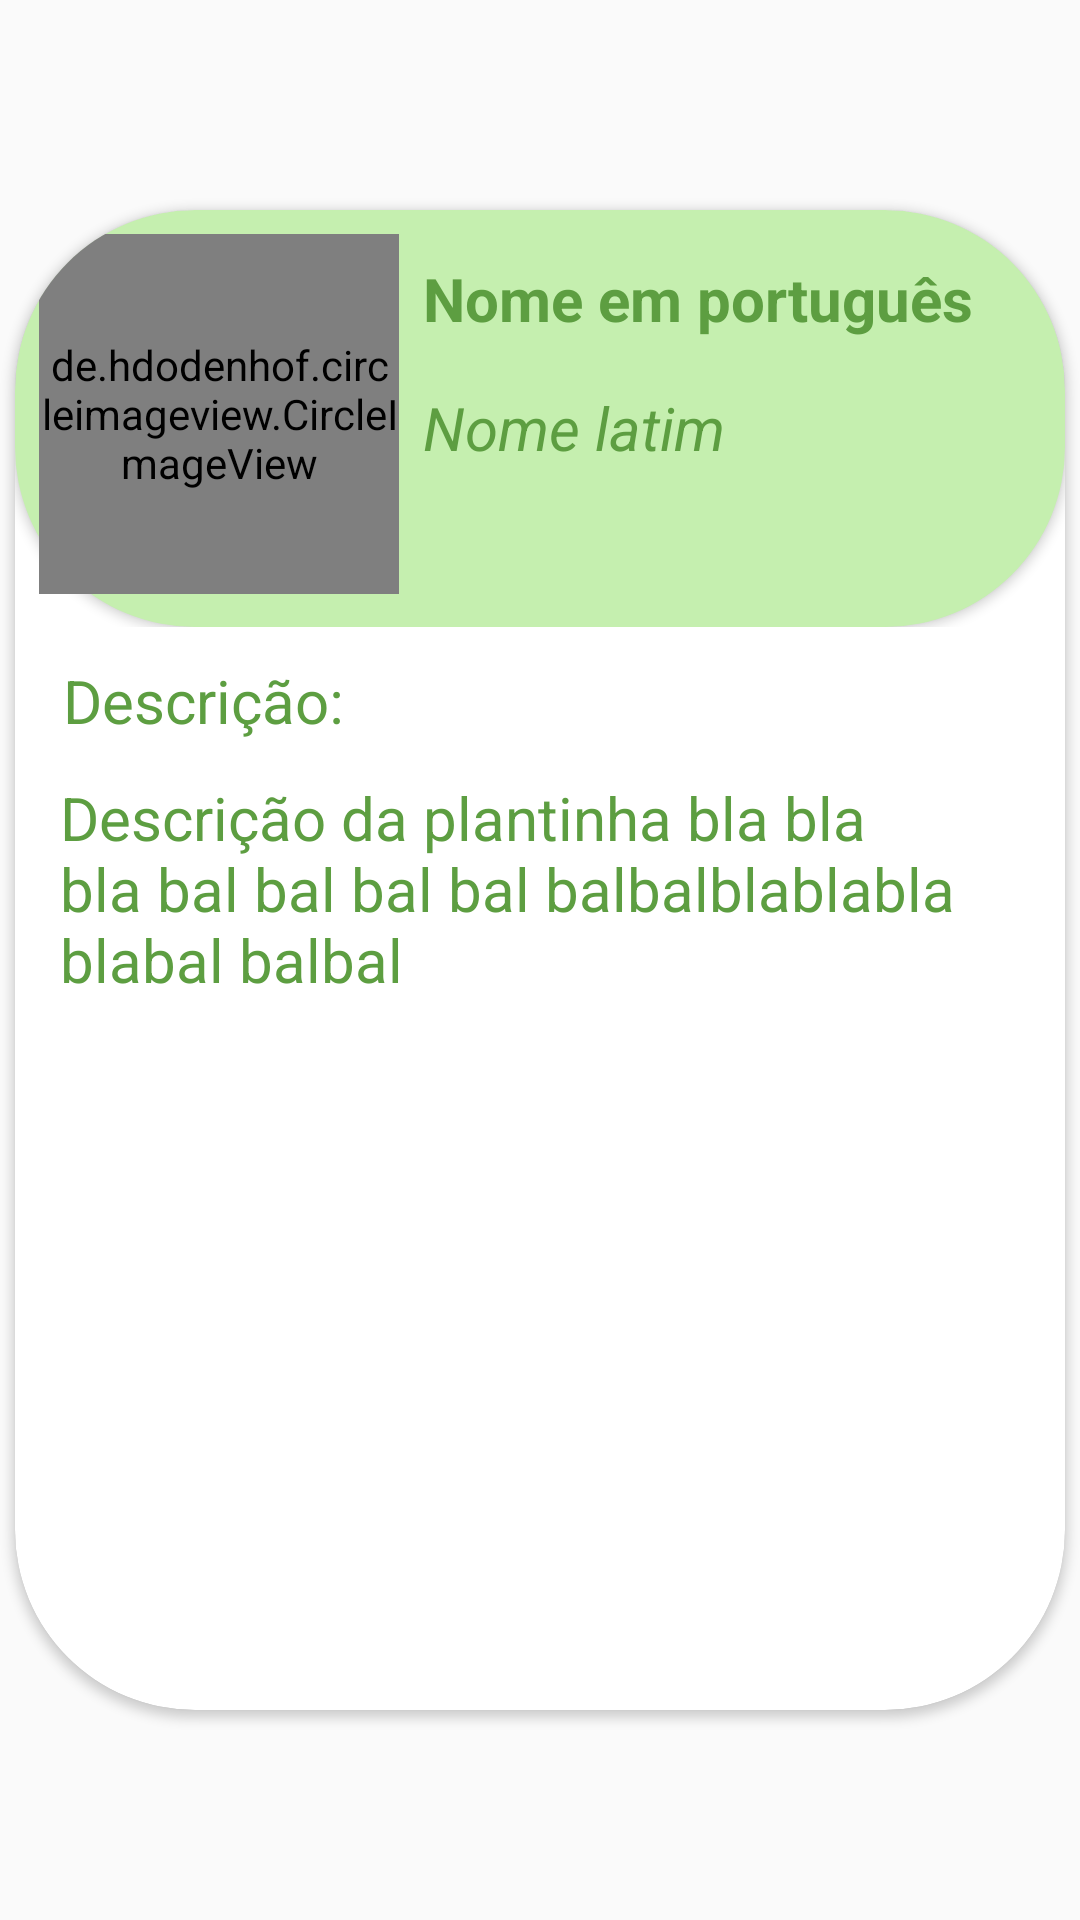

The Android layout XML behind this screen, and the referenced resources:
<!-- AndroidManifest.xml: application theme AppTheme.ImageClassification -->
<!-- res/layout/species_info_dialog.xml -->
<?xml version="1.0" encoding="utf-8"?>
<androidx.constraintlayout.widget.ConstraintLayout xmlns:android="http://schemas.android.com/apk/res/android"
    xmlns:app="http://schemas.android.com/apk/res-auto"
    xmlns:tools="http://schemas.android.com/tools"
    android:layout_width="350dp"
    android:layout_height="wrap_content"
    android:layout_gravity="center">

    <androidx.cardview.widget.CardView
        android:id="@+id/cardView"
        android:layout_width="350dp"
        android:layout_height="500dp"
        android:layout_marginStart="16dp"
        android:layout_marginEnd="16dp"
        app:cardCornerRadius="60dp"
        app:layout_constraintBottom_toBottomOf="parent"
        app:layout_constraintEnd_toEndOf="parent"
        app:layout_constraintStart_toStartOf="parent"
        app:layout_constraintTop_toTopOf="parent">

        <androidx.constraintlayout.widget.ConstraintLayout
            android:layout_width="match_parent"
            android:layout_height="match_parent">

            <FrameLayout
                android:layout_width="wrap_content"
                android:layout_height="wrap_content"
                app:layout_constraintEnd_toEndOf="parent"
                app:layout_constraintStart_toStartOf="parent"
                app:layout_constraintTop_toTopOf="parent">

                <Button
                    android:id="@+id/button"
                    android:layout_width="350dp"
                    android:layout_height="139dp"
                    android:layout_marginTop="0dp"
                    android:layout_marginEnd="3dp"
                    android:layout_marginRight="3dp"
                    android:background="@drawable/info_bg"
                    android:text=""
                    app:layout_constraintEnd_toEndOf="parent"
                    app:layout_constraintStart_toStartOf="parent"
                    app:layout_constraintTop_toTopOf="parent" />
            </FrameLayout>

            <de.hdodenhof.circleimageview.CircleImageView
                android:id="@+id/species_image"
                android:layout_width="120dp"
                android:layout_height="120dp"
                android:layout_marginStart="8dp"
                android:layout_marginTop="8dp"
                android:src="@drawable/profile_photo"
                app:layout_constraintStart_toStartOf="parent"
                app:layout_constraintTop_toTopOf="parent" />

            <TextView
                android:id="@+id/species_namePt"
                android:layout_width="wrap_content"
                android:layout_height="wrap_content"
                android:layout_gravity="center"
                android:layout_marginStart="8dp"
                android:layout_marginTop="16dp"
                android:text="Nome em português"
                android:textColor="@color/tfe_color_text"
                android:textSize="20sp"
                android:textStyle="bold"
                app:layout_constraintStart_toEndOf="@+id/species_image"
                app:layout_constraintTop_toTopOf="parent" />

            <TextView
                android:id="@+id/textView5"
                android:layout_width="wrap_content"
                android:layout_height="wrap_content"
                android:layout_marginStart="16dp"
                android:layout_marginTop="150dp"
                android:text="Descrição:"
                android:textColor="@color/tfe_color_text"
                android:textSize="20sp"
                app:layout_constraintStart_toStartOf="parent"
                app:layout_constraintTop_toTopOf="parent"
                tools:textStyle="bold" />

            <TextView
                android:id="@+id/species_description"
                android:layout_width="320dp"
                android:layout_height="304dp"
                android:layout_marginStart="16dp"
                android:layout_marginTop="12dp"
                android:layout_marginEnd="16dp"
                android:text="Descrição da plantinha bla bla bla bal bal bal bal balbalblablabla blabal balbal"
                android:textColor="@color/tfe_color_text"
                android:textSize="20sp"
                app:layout_constraintEnd_toEndOf="parent"
                app:layout_constraintStart_toStartOf="parent"
                app:layout_constraintTop_toBottomOf="@+id/textView5" />

            <TextView
                android:id="@+id/species_nameLatim"
                android:layout_width="wrap_content"
                android:layout_height="wrap_content"
                android:layout_marginStart="8dp"
                android:layout_marginTop="16dp"
                android:text="Nome latim"
                android:textColor="@color/tfe_color_text"
                android:textSize="20sp"
                android:textStyle="italic"
                app:layout_constraintStart_toEndOf="@+id/species_image"
                app:layout_constraintTop_toBottomOf="@+id/species_namePt" />

        </androidx.constraintlayout.widget.ConstraintLayout>


    </androidx.cardview.widget.CardView>

</androidx.constraintlayout.widget.ConstraintLayout>
<!-- resources referenced by this layout -->
<resources>
  <color name="tfe_color_text">#5d9e41</color>
  <!-- drawable info_bg (drawable) -->
  <?xml version="1.0" encoding="utf-8"?>
  <selector xmlns:android="http://schemas.android.com/apk/res/android">
  <item>
      <shape>
          <solid android:color="@color/tfe_color_primary"/>
          <corners android:radius="60dp"/>
      </shape>
  </item>
  </selector>
  <!-- drawable profile_photo: png bitmap (drawable, 357079 bytes) -->
  <style name="AppTheme.ImageClassification" parent="Theme.AppCompat.Light.NoActionBar">
          
          <item name="colorPrimary">@color/tfe_color_primary</item>
          <item name="colorPrimaryDark">@color/tfe_color_primary_dark</item>
          <item name="colorAccent">@color/tfe_color_accent</item>
      </style>
  <color name="tfe_color_primary">#C5EFAF</color>
  <color name="tfe_color_primary_dark">#7ed957</color>
  <color name="tfe_color_accent">#425066</color>
</resources>
